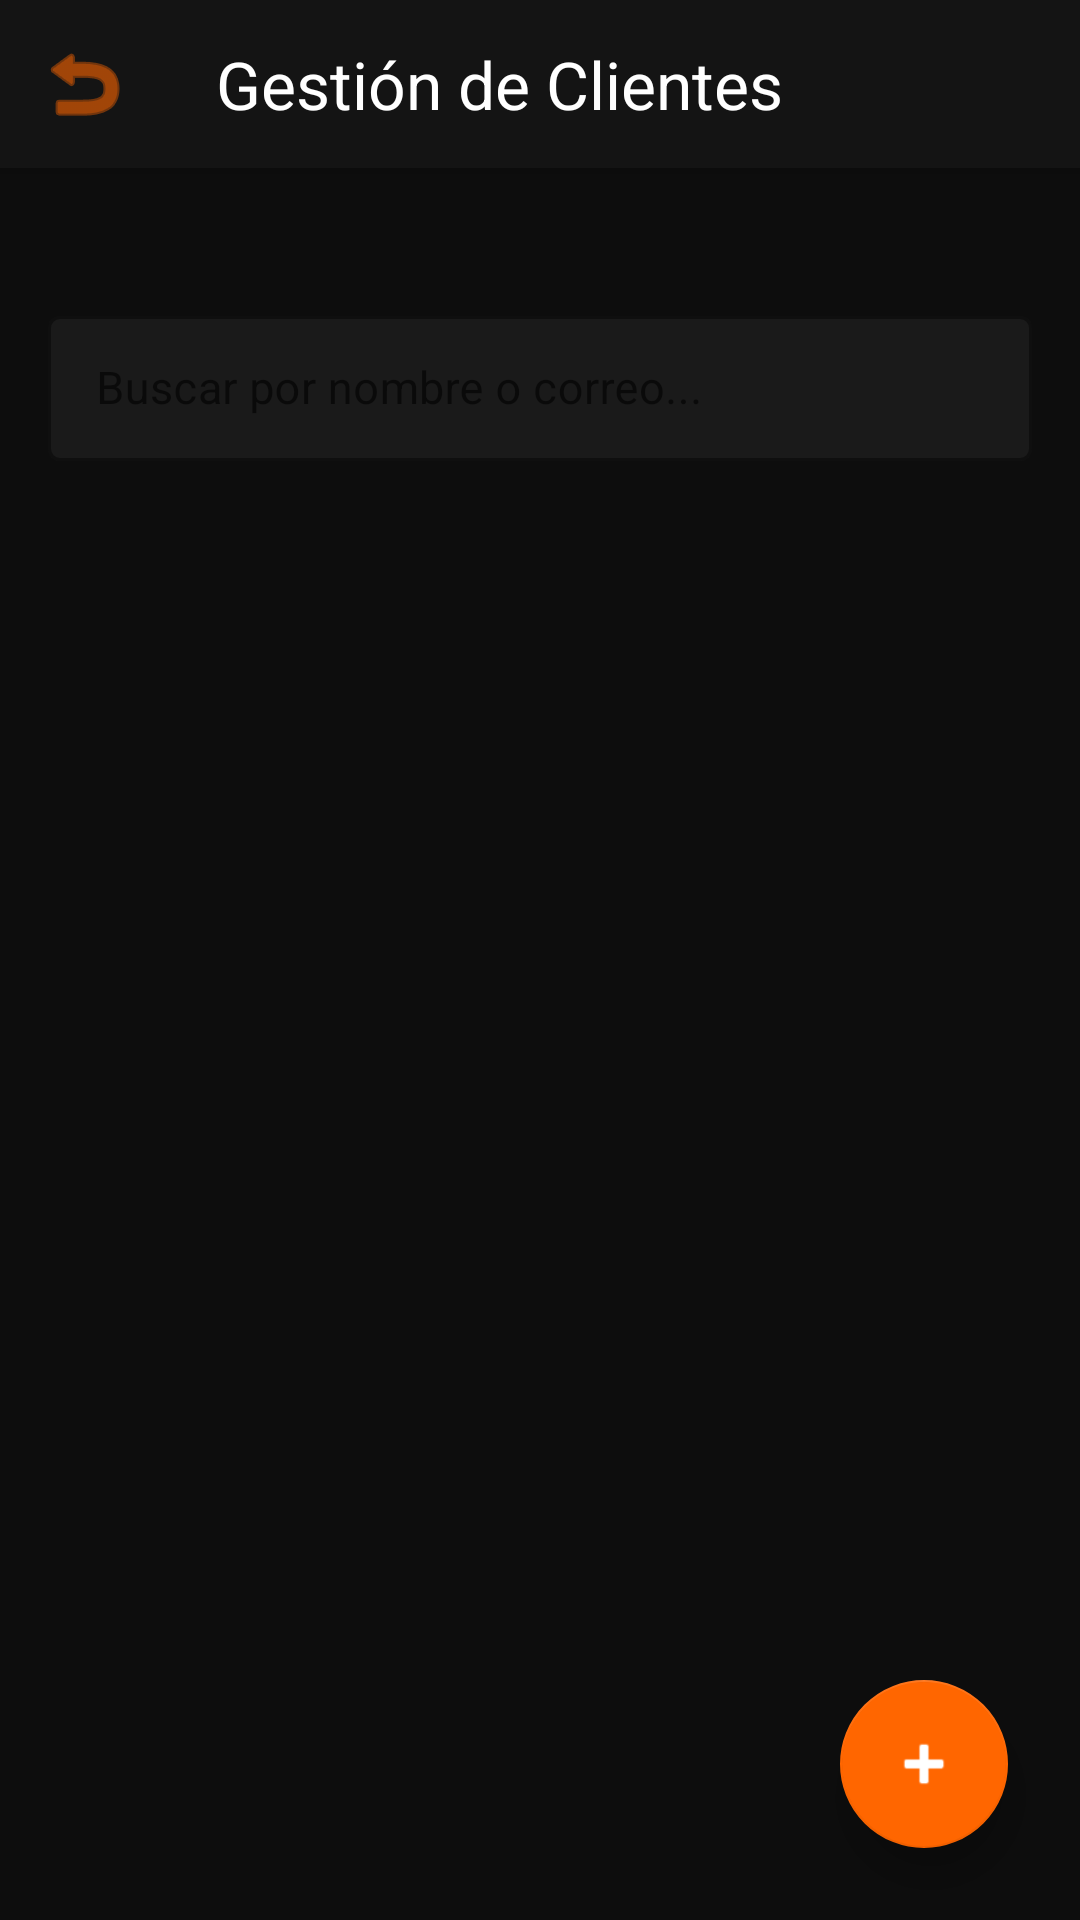

The Android layout XML behind this screen, and the referenced resources:
<!-- AndroidManifest.xml: application theme Theme.sgost -->
<!-- res/layout/activity_clientes.xml -->
<?xml version="1.0" encoding="utf-8"?>
<androidx.coordinatorlayout.widget.CoordinatorLayout
        xmlns:android="http://schemas.android.com/apk/res/android"
        xmlns:app="http://schemas.android.com/apk/res-auto"
        xmlns:tools="http://schemas.android.com/tools"
        android:layout_width="match_parent"
        android:layout_height="match_parent"
        android:background="#0D0D0D"
        android:fitsSystemWindows="true"
        tools:context="com.example.sgost.ClientesActivity">

    
    <com.google.android.material.appbar.MaterialToolbar
            android:id="@+id/toolbar"
            android:layout_width="match_parent"
            android:layout_height="?attr/actionBarSize"
            android:background="#141414"
            android:elevation="4dp"
            app:title="Gestión de Clientes"
            app:titleTextColor="#FFFFFF"
            app:titleTextAppearance="@style/TextAppearance.Material3.TitleLarge"
            app:navigationIcon="@android:drawable/ic_menu_revert"
            app:navigationIconTint="#FF6600" />

    
    <com.google.android.material.textfield.TextInputLayout
            android:id="@+id/tilSearchClientes"
            android:layout_width="match_parent"
            android:layout_height="wrap_content"
            android:layout_marginTop="100dp"
            android:layout_marginStart="16dp"
            android:layout_marginEnd="16dp"
            android:layout_marginBottom="8dp"
            style="@style/Widget.MaterialComponents.TextInputLayout.OutlinedBox"
            app:boxBackgroundColor="#1A1A1A"
            app:hintTextColor="#FF6600"
            app:boxStrokeColor="#FF6600"
            app:startIconTint="#888888">

        <com.google.android.material.textfield.TextInputEditText
                android:id="@+id/etSearchClientes"
                android:layout_width="match_parent"
                android:layout_height="wrap_content"
                android:hint="Buscar por nombre o correo..."
                android:textColor="#FFFFFF"
                android:textColorHint="#666666"
                android:textSize="15sp"
                android:inputType="text"
                android:paddingTop="14dp"
                android:paddingBottom="14dp" />
    </com.google.android.material.textfield.TextInputLayout>

    
    <androidx.recyclerview.widget.RecyclerView
            android:id="@+id/rvClientes"
            android:layout_width="match_parent"
            android:layout_height="match_parent"
            android:layout_marginTop="180dp"
            android:layout_marginStart="16dp"
            android:layout_marginEnd="16dp"
            android:clipToPadding="false"
            android:paddingTop="8dp"
            android:paddingBottom="100dp"
            tools:listitem="@layout/item_cliente" />

    
    <LinearLayout
            android:id="@+id/llEmptyState"
            android:layout_width="wrap_content"
            android:layout_height="wrap_content"
            android:layout_gravity="center"
            android:orientation="vertical"
            android:gravity="center"
            android:visibility="gone">

        <TextView
                android:layout_width="wrap_content"
                android:layout_height="wrap_content"
                android:text="👥"
                android:textSize="48sp"
                android:layout_marginBottom="8dp" />

        <TextView
                android:layout_width="wrap_content"
                android:layout_height="wrap_content"
                android:text="No hay clientes registrados"
                android:textColor="#888888"
                android:textSize="16sp"
                android:fontFamily="sans-serif-medium" />

        <TextView
                android:layout_width="wrap_content"
                android:layout_height="wrap_content"
                android:text="Usa el botón + para crear uno nuevo"
                android:textColor="#666666"
                android:textSize="14sp"
                android:layout_marginTop="4dp" />
    </LinearLayout>

    
    <com.google.android.material.floatingactionbutton.FloatingActionButton
            android:id="@+id/fabAgregarCliente"
            android:layout_width="wrap_content"
            android:layout_height="wrap_content"
            android:layout_gravity="bottom|end"
            android:layout_margin="24dp"
            android:contentDescription="Agregar Cliente"
            android:src="@android:drawable/ic_input_add"
            app:backgroundTint="#FF6600"
            app:tint="#FFFFFF"
            app:elevation="8dp"
            app:fabSize="normal" />

</androidx.coordinatorlayout.widget.CoordinatorLayout>
<!-- res/layout/item_cliente.xml (included above) -->
<?xml version="1.0" encoding="utf-8"?>
<com.google.android.material.card.MaterialCardView
        xmlns:android="http://schemas.android.com/apk/res/android"
        xmlns:app="http://schemas.android.com/apk/res-auto"
        android:layout_width="match_parent"
        android:layout_height="wrap_content"
        android:layout_marginHorizontal="8dp"
        android:layout_marginVertical="4dp"
        app:cardBackgroundColor="#1A1A1A"
        app:cardCornerRadius="12dp"
        app:cardElevation="2dp"
        app:strokeColor="#2A2A2A"
        app:strokeWidth="1dp">

    <LinearLayout
            android:layout_width="match_parent"
            android:layout_height="wrap_content"
            android:orientation="horizontal"
            android:padding="14dp"
            android:gravity="center_vertical">

        
        <ImageView
                android:layout_width="40dp"
                android:layout_height="40dp"
                android:src="@mipmap/iconocliente"
                android:scaleType="centerCrop"
                android:contentDescription="Icono de usuario"
                android:layout_marginEnd="12dp" />

        
        <LinearLayout
                android:layout_width="0dp"
                android:layout_height="wrap_content"
                android:layout_weight="1"
                android:orientation="vertical">

            <TextView
                    android:id="@+id/tvCliNombre"
                    android:layout_width="match_parent"
                    android:layout_height="wrap_content"
                    android:text="Juan Pérez"
                    android:textColor="#FFFFFF"
                    android:textSize="15sp"
                    android:textStyle="bold"
                    android:fontFamily="sans-serif-medium" />

            <TextView
                    android:id="@+id/tvCliCorreo"
                    android:layout_width="match_parent"
                    android:layout_height="wrap_content"
                    android:text="juan.perez@email.com"
                    android:textColor="#888888"
                    android:textSize="13sp"
                    android:layout_marginTop="2dp" />

            <TextView
                    android:id="@+id/tvCliTelefono"
                    android:layout_width="match_parent"
                    android:layout_height="wrap_content"
                    android:text="📞 +57 300 123 4567"
                    android:textColor="#4CAF50"
                    android:textSize="11sp"
                    android:fontFamily="sans-serif-medium"
                    android:layout_marginTop="4dp" />
        </LinearLayout>

        
        <LinearLayout
                android:layout_width="wrap_content"
                android:layout_height="wrap_content"
                android:orientation="horizontal"
                android:gravity="center">

            <ImageButton
                    android:id="@+id/btnEditar"
                    android:layout_width="36dp"
                    android:layout_height="36dp"
                    android:background="?attr/selectableItemBackgroundBorderless"
                    android:src="@android:drawable/ic_menu_edit"
                    android:contentDescription="Editar cliente"
                    android:tint="#FF6600"
                    android:layout_marginEnd="8dp" />

            <ImageButton
                    android:id="@+id/btnEliminar"
                    android:layout_width="36dp"
                    android:layout_height="36dp"
                    android:background="?attr/selectableItemBackgroundBorderless"
                    android:src="@android:drawable/ic_menu_delete"
                    android:contentDescription="Eliminar cliente"
                    android:tint="#FF5555" />
        </LinearLayout>

    </LinearLayout>
</com.google.android.material.card.MaterialCardView>
<!-- resources referenced by this layout -->
<resources>
  <!-- mipmap iconocliente: png bitmap (mipmap, 414395 bytes) -->
  <style name="Theme.sgost" parent="Theme.MaterialComponents.DayNight.NoActionBar">
          
          <item name="android:windowBackground">@color/color_splash</item>
  
          
          <item name="android:statusBarColor">@color/color_splash</item>
          <item name="android:windowLightStatusBar">false</item>
      </style>
  <color name="color_splash">#FF6600</color>
</resources>
